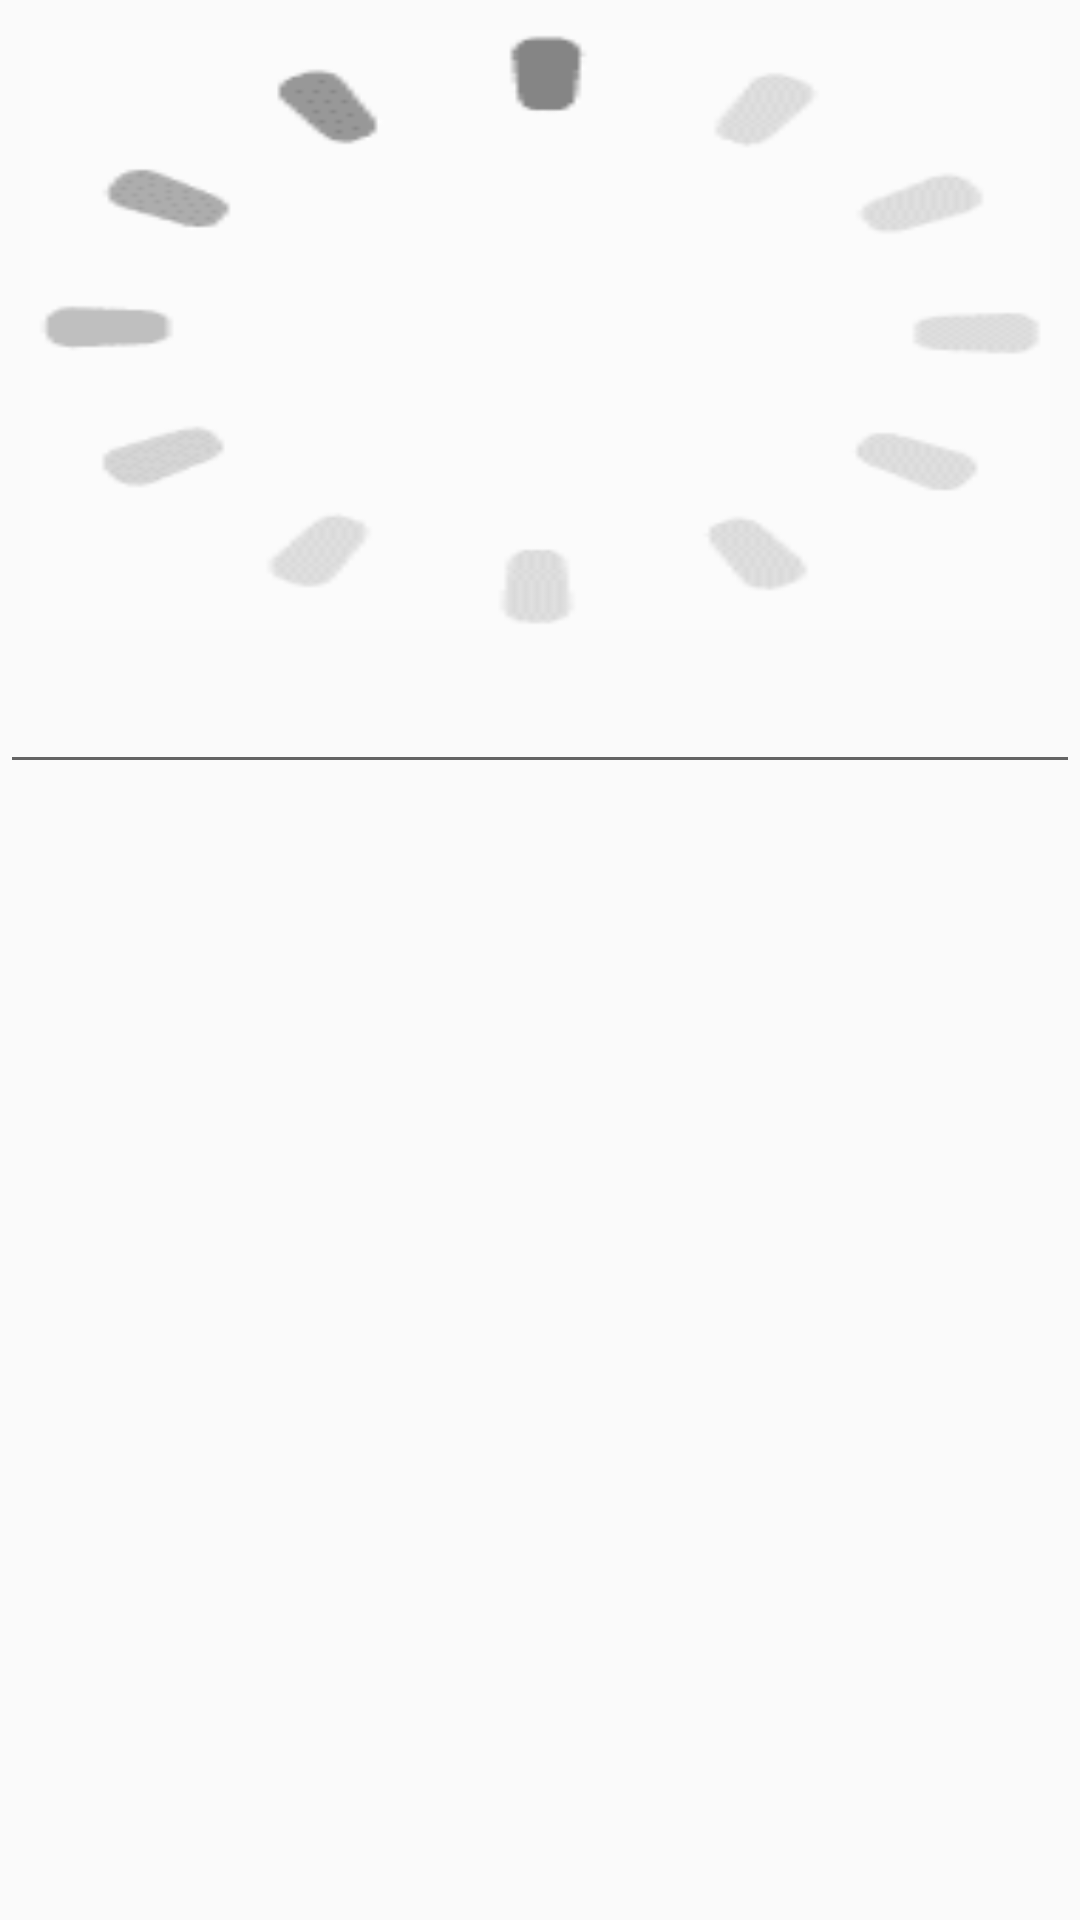

This screen was rendered from an Android layout file. Write that file and the resources it references.
<!-- AndroidManifest.xml: application theme AppTheme -->
<!-- res/layout/dialog_photo_display.xml -->
<?xml version="1.0" encoding="utf-8"?>
<LinearLayout xmlns:android="http://schemas.android.com/apk/res/android"
    android:orientation="vertical" android:layout_width="match_parent"
    android:layout_height="match_parent"
    android:gravity="center_horizontal">

    <ImageView
        android:id="@+id/large_image"
        android:layout_width="match_parent"
        android:layout_height="200dp"
        android:layout_marginTop="10dp"
        android:layout_marginBottom="10dp"
        android:layout_marginLeft="10dp"
        android:layout_marginRight="10dp"
        android:layout_centerHorizontal="true"
        android:scaleType="fitXY"
        android:src="@drawable/loding">

    </ImageView>

    <EditText
        android:id="@+id/Tag"
        android:layout_width="match_parent"
        android:maxLines="1"
        android:layout_height="wrap_content" />

</LinearLayout>
<!-- resources referenced by this layout -->
<resources>
  <!-- drawable loding: gif bitmap (drawable, 11671 bytes) -->
  <style name="AppTheme" parent="Theme.AppCompat.Light.DarkActionBar">
          
          <item name="colorPrimary">@color/colorPrimary</item>
          <item name="colorPrimaryDark">@color/colorPrimaryDark</item>
          <item name="colorAccent">@color/colorAccent</item>
      </style>
  <color name="colorPrimary">#3F51B5</color>
  <color name="colorPrimaryDark">#303F9F</color>
  <color name="colorAccent">#FF4081</color>
</resources>
